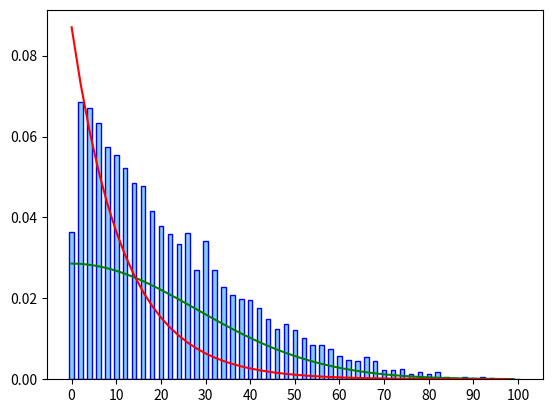

This figure's Python source:
import numpy as np
import matplotlib.pyplot as plt
from scipy.stats import skewnorm, norm
rng = np.random.default_rng()
%matplotlib osx


n=100
t=int(1e4)
results = []
for i in range(0,int(t)):
    papers = [i+1 for i in range(0,n)]
    for i in range(0,n-1):
        first_index = rng.integers(len(papers))
        first = papers[first_index]
        papers.remove(first)
        second_index = rng.integers(len(papers))
        second = papers[second_index]
        papers.remove(second)

        result = abs(first-second)
        papers.append(result)
        
    results.append(result)

    
### Fitting & plotting a skew norm distribution in GREEN
a,loc,scale = skewnorm.fit(results)
x = np.arange(0,n,1)
plt.plot(x,skewnorm.pdf(x,a,loc,scale), color = 'green')

### Plotting an exponential distribution in RED
z = np.arange(0,n,2)
y = 0.0870*(np.e**(-0.0870*z))
plt.plot(z,y,color='red')

### Plotting the histogram in BLUE
plt.hist(results,bins = np.arange(0,n+2)-0.5,density=True,color = "skyblue",ec = "blue")
plt.xticks(np.arange(0,n+2,10))
plt.show()

